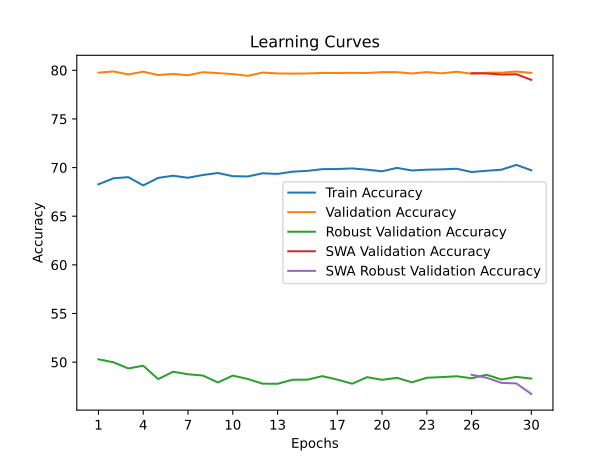

Values plotted in this chart, from the file beside it:
time; train_accuracy; train_loss; valid_accuracy; valid_loss; valid_accuracy_robust; valid_accuracy_swa; valid_accuracy_robust_swa
1762,7126; 68,2785; 2,9562; 79,7560; 1,8026; 50,2897; 79,7560; 50,2897
3586,8376; 68,8969; 2,8759; 79,8840; 1,7963; 49,9862; 79,8840; 49,9862
5448,2949; 69,0153; 2,8529; 79,5800; 1,8337; 49,3517; 79,5800; 49,3517
7281,8471; 68,1654; 2,8601; 79,8560; 1,8239; 49,6276; 79,8560; 49,6276
9084,6122; 68,9387; 2,8301; 79,5140; 1,8414; 48,2552; 79,5140; 48,2552
10935,7316; 69,1613; 2,8263; 79,6280; 1,8501; 49,0138; 79,6280; 49,0138
12807,2678; 68,9521; 2,8315; 79,4920; 1,8690; 48,7517; 79,4920; 48,7517
14655,9558; 69,2380; 2,8086; 79,8040; 1,8051; 48,6207; 79,8040; 48,6207
16525,8795; 69,4418; 2,8046; 79,7100; 1,8032; 47,9103; 79,7100; 47,9103
18367,4837; 69,1152; 2,8127; 79,6100; 1,8187; 48,6138; 79,6100; 48,6138
20252,0051; 69,0849; 2,8193; 79,4300; 1,8835; 48,2690; 79,4300; 48,2690
22117,5041; 69,4129; 2,7818; 79,7700; 1,7751; 47,7862; 79,7700; 47,7862
23988,4273; 69,3497; 2,7947; 79,6760; 1,7657; 47,7724; 79,6760; 47,7724
25882,7025; 69,5763; 2,7819; 79,6620; 1,8107; 48,1862; 79,6620; 48,1862
27756,0397; 69,6602; 2,7809; 79,6720; 1,8213; 48,2000; 79,6720; 48,2000
29634,2781; 69,8398; 2,7855; 79,7280; 1,8144; 48,5586; 79,7280; 48,5586
31504,8748; 69,8480; 2,7743; 79,7160; 1,8064; 48,2000; 79,7160; 48,2000
33381,2075; 69,9120; 2,7736; 79,7360; 1,8084; 47,7793; 79,7360; 47,7793
35262,3862; 69,7815; 2,7614; 79,7200; 1,7835; 48,4552; 79,7200; 48,4552
37147,3834; 69,6174; 2,7694; 79,8120; 1,8019; 48,1793; 79,8120; 48,1793
39013,6242; 69,9686; 2,7640; 79,8100; 1,8042; 48,3862; 79,8100; 48,3862
40874,7609; 69,7007; 2,7739; 79,6740; 1,7846; 47,9241; 79,6740; 47,9241
42738,6360; 69,7845; 2,7599; 79,8160; 1,7785; 48,3931; 79,8160; 48,3931
44609,4816; 69,8154; 2,7490; 79,6880; 1,8163; 48,4621; 79,6880; 48,4621
46584,2867; 69,8789; 2,7614; 79,8540; 1,7666; 48,5448; 79,8540; 48,5448
48555,6631; 69,5428; 2,7763; 79,6500; 1,8511; 48,3448; 79,7020; 48,6966
50486,3416; 69,6710; 2,7644; 79,7500; 1,8426; 48,7034; 79,6720; 48,3931
52472,9706; 69,7822; 2,7659; 79,7580; 1,8040; 48,2138; 79,5640; 47,8690
54500,4269; 70,2753; 2,7447; 79,8700; 1,7724; 48,4828; 79,5940; 47,8069
56537,8095; 69,7203; 2,7550; 79,7340; 1,7954; 48,3103; 79,0140; 46,7241
